Run: headless pygame with SDL's dummy video driver; simulated clock (each Clock.tick advances the game by its frame time, no real sleeping); random seed 0; keys injected as events and as key.get_pressed() state; no mouse input.
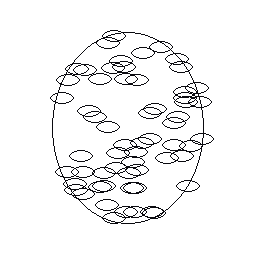
Frame 1 of 4 · flips 1–60 · no input
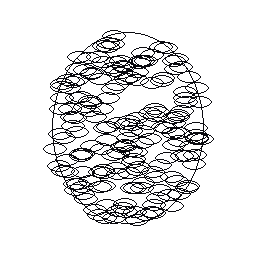
Frame 2 of 4 · flips 61–180 · tapped SPACE, RETURN · held RIGHT (→), D
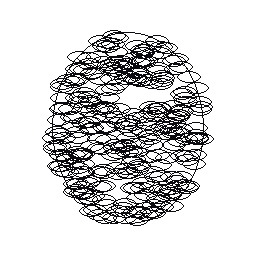
Frame 3 of 4 · flips 181–300 · held DOWN (↓), S
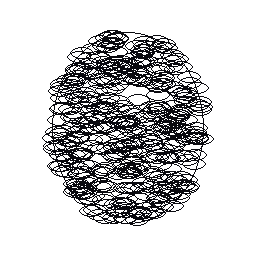
Frame 4 of 4 · flips 301–420 · held LEFT (←), A, UP (↑), W

The pygame program that drew these frames:

import pygame
import math
import random
import time

pygame.init()

grey = (10,10,15)
white = (255,255,255)

canvas = pygame.display.set_mode((256,256))
canvas.fill(white)

#draw face and add to surface for collision
faceTopLeft = [52,32]
faceRect = pygame.Rect(52, 32, 152, 192)
faceSurface = pygame.Surface(faceRect.size, pygame.SRCALPHA)
pygame.draw.ellipse(faceSurface, grey, (0, 0, *faceRect.size), 1)
canvas.blit(faceSurface, faceSurface.get_rect(center = faceRect.center))

def detect_collision_mask(surface1, pos1, surface2, pos2): #from stack overflow
    mask1 = pygame.mask.from_surface(surface1)
    mask2 = pygame.mask.from_surface(surface2)
    offset_x = pos2[0] - pos1[0]
    offset_y = pos2[1] - pos1[1]
    if mask1.overlap(mask2, (offset_x, offset_y)):
        return True
    return False

for i in range(0,500):
    eyex = random.randint(52,204)
    eyey = random.randint(32,224)
    while ((((eyex)-128)**2)/(76**2)) + ((((eyey)-128)**2)/(96**2)) >= 1:
        eyex = random.randint(52,204)
        eyey = random.randint(32,224)
    eyeRect = pygame.Rect(eyex-12, eyey-6, 24, 12)
    eyeSurface = pygame.Surface(eyeRect.size, pygame.SRCALPHA)
    pygame.draw.ellipse(eyeSurface, grey, (0, 0, *eyeRect.size), 1)
    canvas.blit(eyeSurface, eyeSurface.get_rect(center = eyeRect.center))
    print(detect_collision_mask(faceSurface, faceTopLeft, eyeSurface, [eyex-12, eyey-6]))
    pygame.display.flip()
    time.sleep(0.05)




running = True
while running:
    for event in pygame.event.get():
        if event.type == pygame.QUIT:
            running = False
    
pygame.quit()
